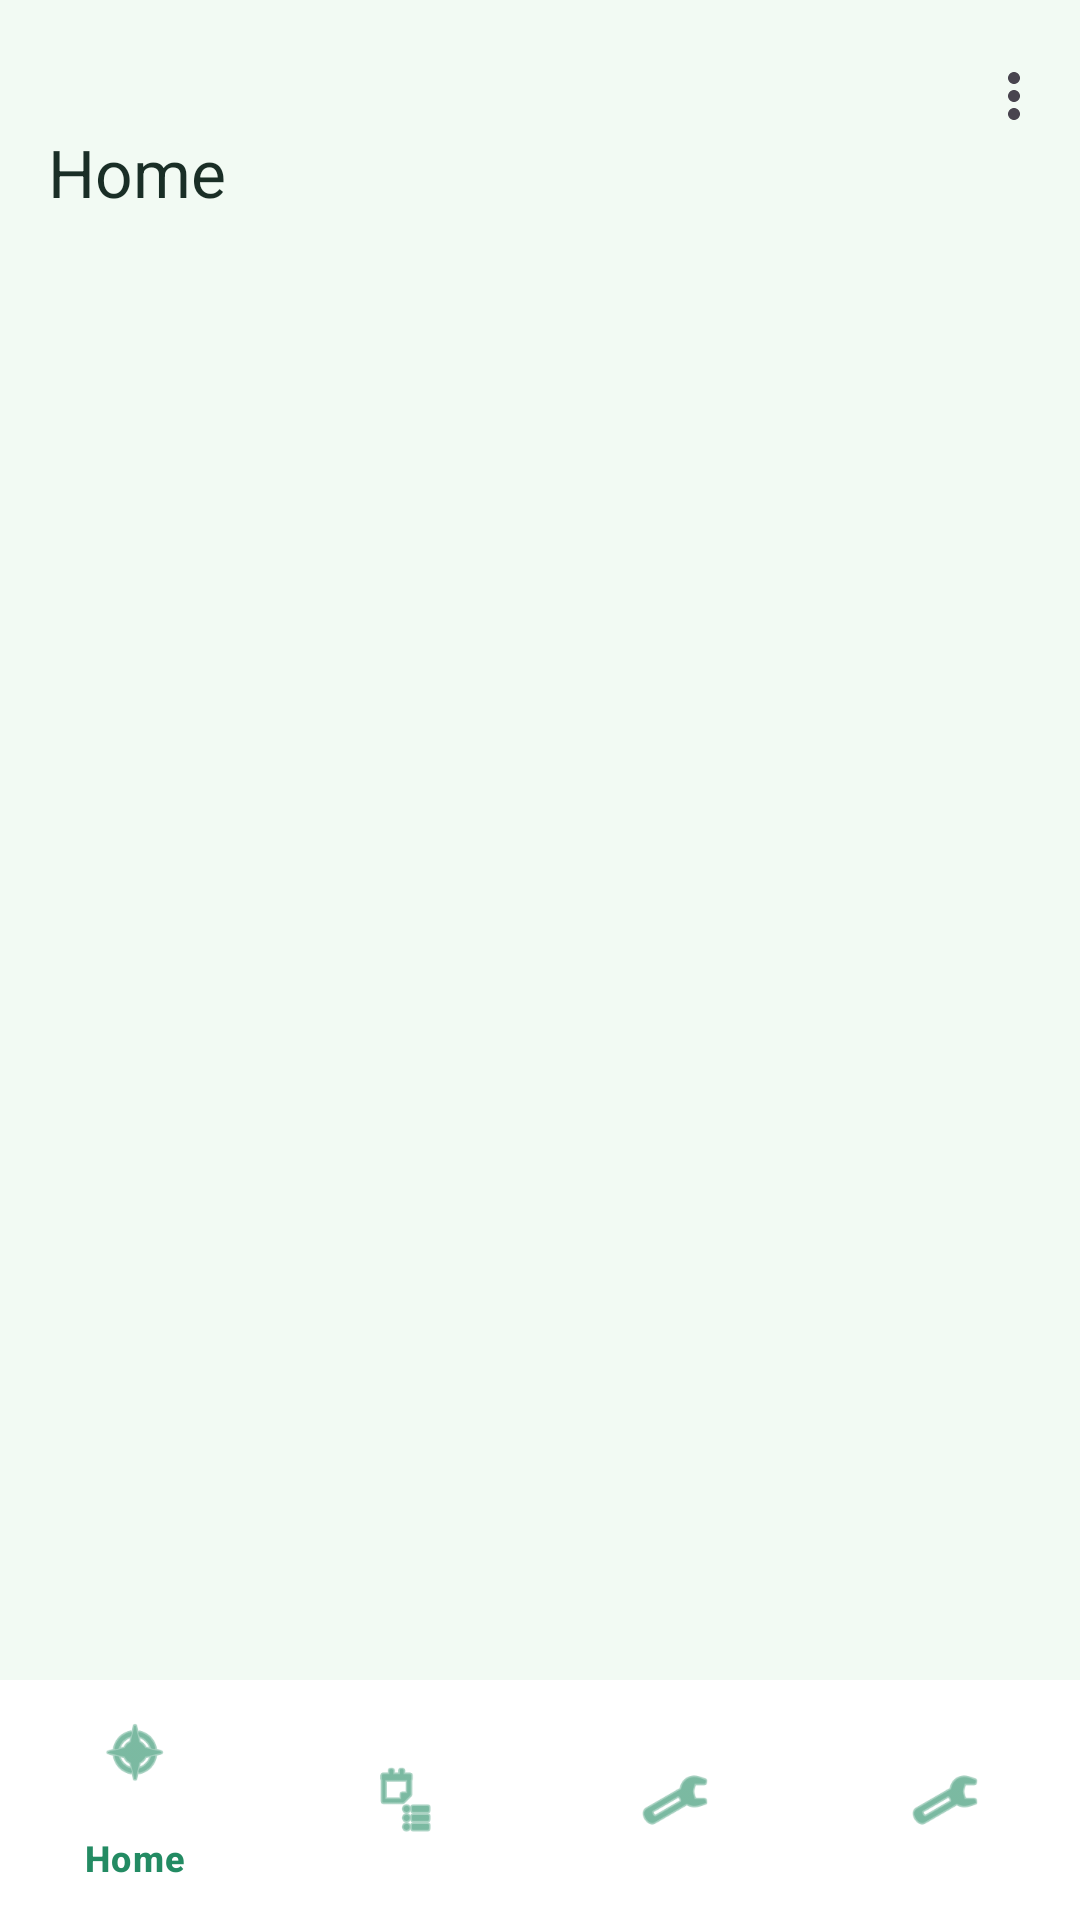

Produce the Android XML layout that renders to this screen, including the resource entries it uses.
<!-- AndroidManifest.xml: activity theme Theme.Hambaa -->
<!-- res/layout/activity_main.xml -->
<?xml version="1.0" encoding="utf-8"?>
<androidx.coordinatorlayout.widget.CoordinatorLayout xmlns:android="http://schemas.android.com/apk/res/android"
    xmlns:app="http://schemas.android.com/apk/res-auto"
    android:layout_width="match_parent"
    android:layout_height="match_parent"
    android:background="@color/background">

    <com.google.android.material.appbar.AppBarLayout
        android:layout_width="match_parent"
        android:layout_height="wrap_content"
        android:background="@color/surface"
        app:elevation="2dp">

    </com.google.android.material.appbar.AppBarLayout>

    <FrameLayout
        android:id="@+id/fragmentContainer"
        android:layout_width="match_parent"
        android:layout_height="match_parent"
        android:layout_marginBottom="?attr/actionBarSize"
        app:layout_behavior="@string/appbar_scrolling_view_behavior" >

        <com.google.android.material.appbar.MaterialToolbar
            android:id="@+id/topToolbar"
            android:layout_width="match_parent"
            android:layout_height="115dp"
            app:menu="@menu/menu_main"
            app:title="Home"
            app:titleTextColor="@color/text_primary" />
    </FrameLayout>

    <com.google.android.material.bottomnavigation.BottomNavigationView
        android:id="@+id/bottomNavigationView"
        android:layout_width="match_parent"
        android:layout_height="wrap_content"
        android:layout_gravity="bottom"
        android:background="@color/surface"
        app:itemIconTint="@color/primary"
        app:itemTextColor="@color/primary"
        app:menu="@menu/menu_bottom_nav" />

</androidx.coordinatorlayout.widget.CoordinatorLayout>
<!-- resources referenced by this layout -->
<resources>
  <color name="background">#F2FAF3</color>
  <color name="primary">#238B63</color>
  <color name="surface">#FFFFFF</color>
  <color name="text_primary">#1A2E26</color>
  <style name="Theme.Hambaa" parent="Theme.Material3.Light.NoActionBar">
          <item name="colorPrimary">@color/primary</item>
          <item name="colorPrimaryDark">@color/primary_dark</item>
          <item name="colorSecondary">@color/primary_light</item>
          <item name="android:windowBackground">@color/background</item>
      </style>
  <color name="primary_dark">#15533B</color>
  <color name="primary_light">#A7E8C9</color>
</resources>
